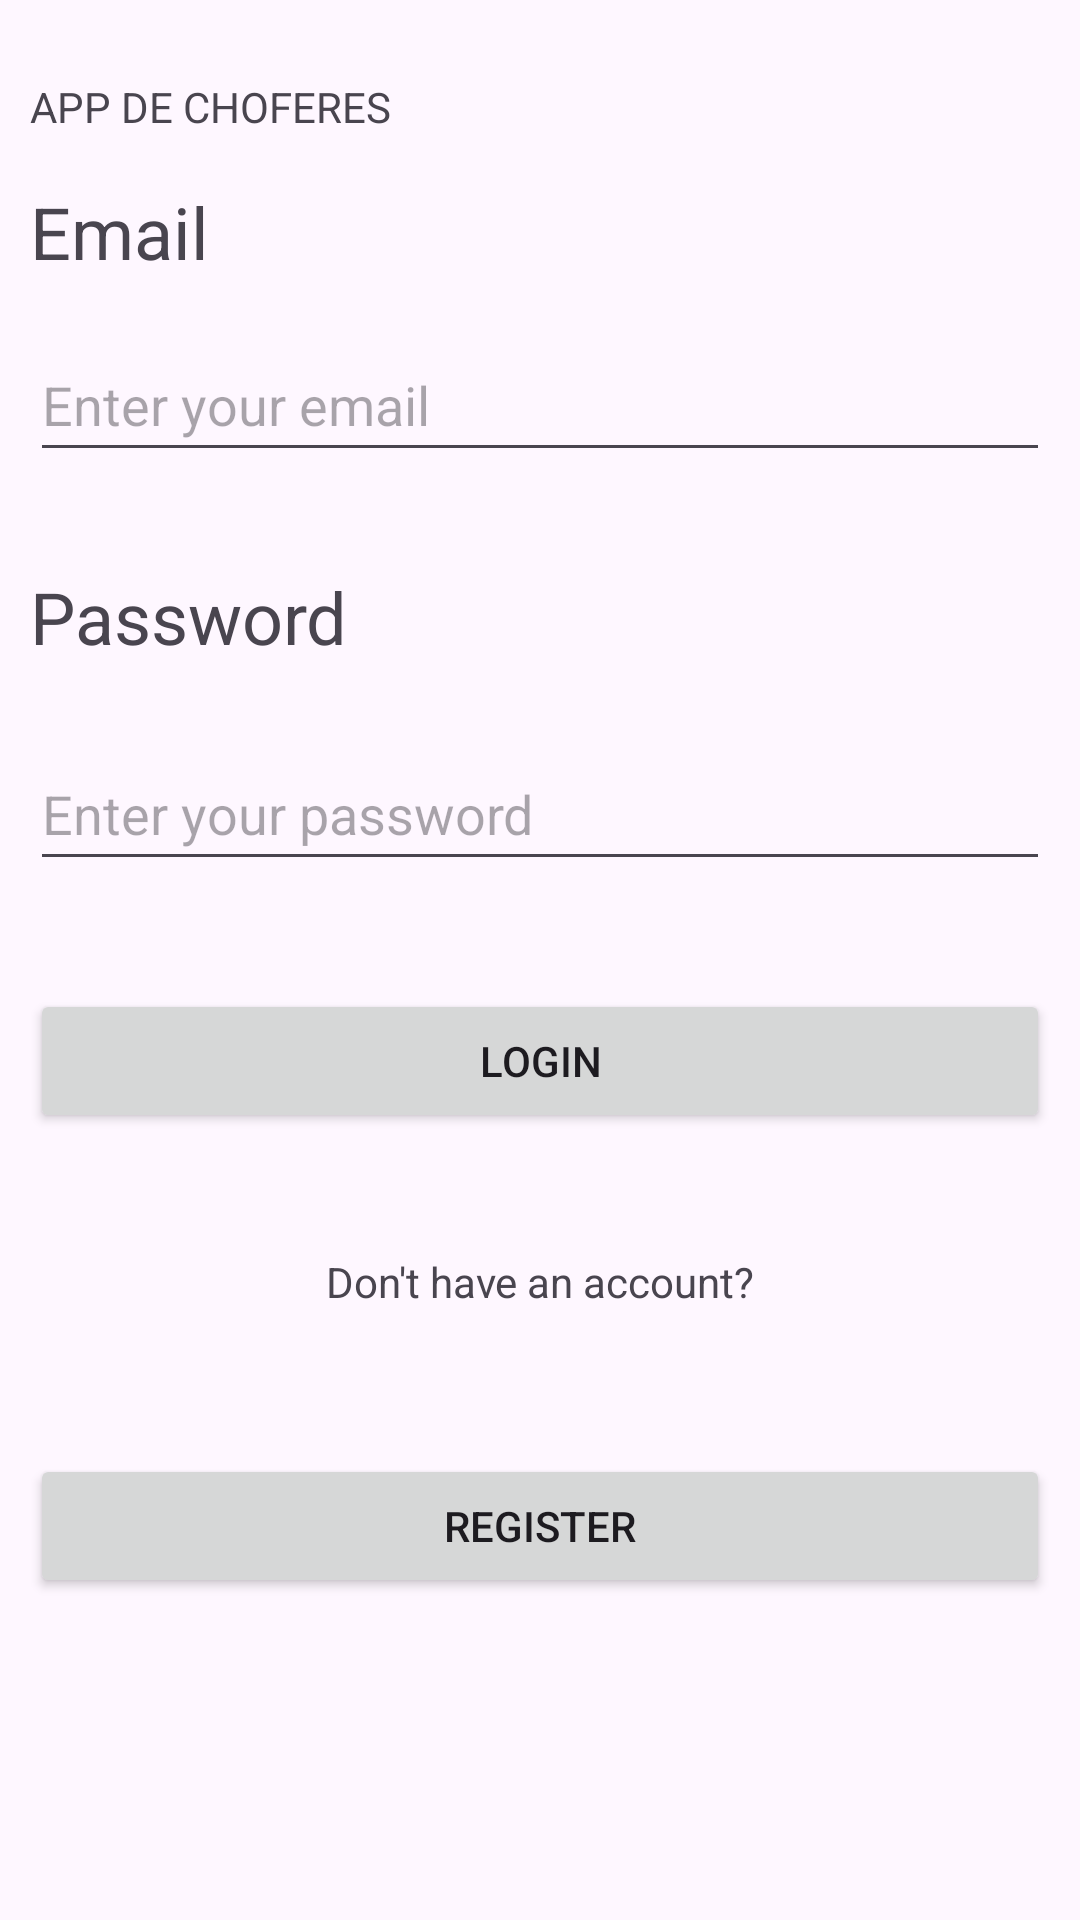

This screen was rendered from an Android layout file. Write that file and the resources it references.
<!-- AndroidManifest.xml: application theme Theme.Driver_delivery_project -->
<!-- res/layout/activity_main.xml -->
<?xml version="1.0" encoding="utf-8"?>
<androidx.constraintlayout.widget.ConstraintLayout xmlns:android="http://schemas.android.com/apk/res/android"
    xmlns:app="http://schemas.android.com/apk/res-auto"
    xmlns:tools="http://schemas.android.com/tools"
    android:id="@+id/main"
    android:layout_width="match_parent"
    android:layout_height="match_parent"
    android:layout_margin="18dp"
    android:padding="10dp"
    tools:context=".UI.activities.MainActivity">

    <TextView
        android:id="@+id/textView"
        android:layout_width="0dp"
        android:layout_height="wrap_content"
        android:layout_marginTop="16dp"
        android:text="APP DE CHOFERES"
        app:layout_constraintEnd_toEndOf="parent"
        app:layout_constraintStart_toStartOf="parent"
        app:layout_constraintTop_toTopOf="parent" />

    <TextView
        android:id="@+id/lblEmail"
        android:layout_width="0dp"
        android:layout_height="wrap_content"
        android:layout_marginTop="16dp"
        android:text="Email"
        android:textSize="24sp"
        app:layout_constraintEnd_toEndOf="parent"
        app:layout_constraintHorizontal_bias="0.0"
        app:layout_constraintStart_toStartOf="parent"
        app:layout_constraintTop_toBottomOf="@+id/textView" />

    <TextView
        android:id="@+id/lblPassword"
        android:layout_width="0dp"
        android:layout_height="wrap_content"
        android:layout_marginTop="32dp"
        android:text="Password"
        android:textSize="24sp"
        app:layout_constraintEnd_toEndOf="parent"
        app:layout_constraintHorizontal_bias="0.0"
        app:layout_constraintStart_toStartOf="parent"
        app:layout_constraintTop_toBottomOf="@+id/etEmail" />

    <EditText
        android:id="@+id/etEmail"
        android:layout_width="0dp"
        android:layout_height="wrap_content"
        android:layout_marginTop="16dp"
        android:ems="10"
        android:hint="Enter your email"
        android:inputType="text"
        android:minHeight="48dp"
        app:layout_constraintEnd_toEndOf="parent"
        app:layout_constraintHorizontal_bias="1.0"
        app:layout_constraintStart_toStartOf="parent"
        app:layout_constraintTop_toBottomOf="@id/lblEmail" />

    <TextView
        android:id="@+id/textView3"
        android:layout_width="wrap_content"
        android:layout_height="wrap_content"
        android:layout_marginTop="40dp"
        android:text="Don't have an account?"
        app:layout_constraintEnd_toEndOf="parent"
        app:layout_constraintStart_toStartOf="parent"
        app:layout_constraintTop_toBottomOf="@+id/btnLogin" />

    <Button
        android:id="@+id/btnLogin"
        android:layout_width="0dp"
        android:layout_height="wrap_content"
        android:layout_marginTop="36dp"
        android:text="Login"
        app:layout_constraintEnd_toEndOf="parent"
        app:layout_constraintHorizontal_bias="0.0"
        app:layout_constraintStart_toStartOf="parent"
        app:layout_constraintTop_toBottomOf="@+id/etPasswordLogin" />

    <Button
        android:id="@+id/btnRegister"
        android:layout_width="0dp"
        android:layout_height="wrap_content"
        android:layout_marginTop="48dp"
        android:text="Register"
        app:layout_constraintEnd_toEndOf="parent"
        app:layout_constraintHorizontal_bias="0.0"
        app:layout_constraintStart_toStartOf="parent"
        app:layout_constraintTop_toBottomOf="@+id/textView3" />

    <EditText
        android:id="@+id/etPasswordLogin"
        android:layout_width="0dp"
        android:layout_height="wrap_content"
        android:layout_marginTop="24dp"
        android:ems="10"
        android:hint="Enter your password"
        android:inputType="textPassword"
        android:minHeight="48dp"
        app:layout_constraintEnd_toEndOf="parent"
        app:layout_constraintHorizontal_bias="0.0"
        app:layout_constraintStart_toStartOf="parent"
        app:layout_constraintTop_toBottomOf="@+id/lblPassword" />
</androidx.constraintlayout.widget.ConstraintLayout>
<!-- resources referenced by this layout -->
<resources>
  <style name="Theme.Driver_delivery_project" parent="Base.Theme.Driver_delivery_project" />
  <style name="Base.Theme.Driver_delivery_project" parent="Theme.Material3.DayNight.NoActionBar">
          
          
      </style>
</resources>
